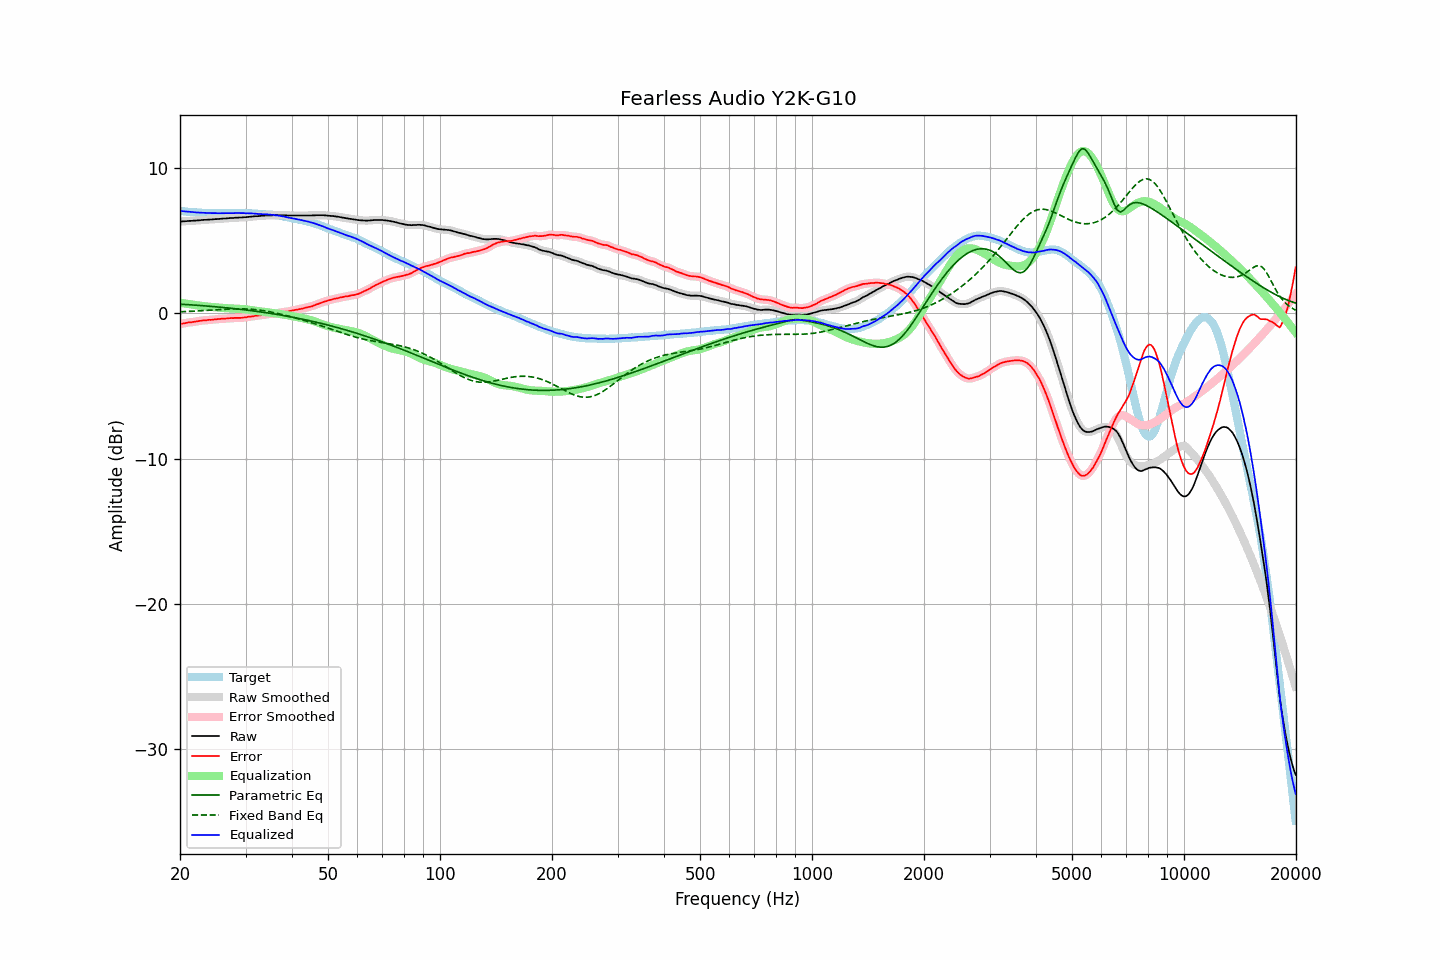

The table this chart was drawn from, first rows:
frequency, raw, error, smoothed, error_smoothed, equalization, parametric_eq, fixed_band_eq, equalized_raw, equalized_smoothed, target
20.00, 6.31, -0.73, 6.32, -0.73, 0.73, 0.63, 0.11, 7.04, 7.05, 7.05
20.20, 6.32, -0.71, 6.32, -0.72, 0.71, 0.62, 0.11, 7.04, 7.04, 7.04
20.40, 6.33, -0.69, 6.33, -0.70, 0.70, 0.62, 0.12, 7.03, 7.02, 7.03
20.61, 6.33, -0.68, 6.34, -0.68, 0.68, 0.61, 0.12, 7.01, 7.02, 7.02
20.81, 6.34, -0.65, 6.35, -0.65, 0.66, 0.60, 0.12, 7.00, 7.01, 7.00
21.02, 6.35, -0.63, 6.35, -0.64, 0.64, 0.60, 0.13, 7.00, 7.00, 6.99
21.23, 6.36, -0.61, 6.36, -0.62, 0.63, 0.59, 0.14, 6.99, 6.99, 6.98
21.44, 6.36, -0.62, 6.37, -0.61, 0.61, 0.58, 0.14, 6.97, 6.98, 6.99
21.66, 6.37, -0.59, 6.37, -0.60, 0.59, 0.57, 0.15, 6.97, 6.97, 6.97
21.87, 6.38, -0.58, 6.38, -0.58, 0.58, 0.57, 0.15, 6.96, 6.96, 6.97
22.09, 6.38, -0.56, 6.39, -0.56, 0.56, 0.56, 0.16, 6.94, 6.95, 6.95
22.31, 6.39, -0.54, 6.39, -0.55, 0.54, 0.55, 0.16, 6.94, 6.94, 6.94
22.54, 6.40, -0.52, 6.40, -0.53, 0.53, 0.54, 0.17, 6.93, 6.93, 6.93
22.76, 6.41, -0.51, 6.41, -0.51, 0.51, 0.53, 0.18, 6.93, 6.93, 6.93
22.99, 6.42, -0.49, 6.42, -0.49, 0.50, 0.52, 0.18, 6.92, 6.92, 6.92
23.22, 6.43, -0.47, 6.43, -0.48, 0.49, 0.52, 0.19, 6.92, 6.92, 6.91
23.45, 6.43, -0.48, 6.44, -0.47, 0.47, 0.51, 0.20, 6.91, 6.91, 6.92
23.69, 6.44, -0.46, 6.44, -0.46, 0.46, 0.50, 0.20, 6.91, 6.91, 6.91
23.92, 6.45, -0.44, 6.45, -0.46, 0.45, 0.49, 0.21, 6.91, 6.90, 6.90
24.16, 6.45, -0.45, 6.46, -0.45, 0.44, 0.48, 0.22, 6.90, 6.90, 6.91
24.40, 6.46, -0.44, 6.47, -0.44, 0.43, 0.47, 0.22, 6.90, 6.90, 6.91
24.65, 6.47, -0.42, 6.47, -0.43, 0.43, 0.46, 0.23, 6.90, 6.90, 6.90
24.89, 6.48, -0.41, 6.48, -0.41, 0.42, 0.45, 0.24, 6.90, 6.90, 6.90
25.14, 6.48, -0.40, 6.49, -0.40, 0.41, 0.44, 0.25, 6.89, 6.89, 6.89
25.39, 6.49, -0.39, 6.49, -0.39, 0.40, 0.43, 0.25, 6.89, 6.89, 6.89
25.65, 6.50, -0.38, 6.50, -0.38, 0.39, 0.42, 0.26, 6.89, 6.89, 6.89
25.91, 6.51, -0.37, 6.51, -0.38, 0.38, 0.41, 0.27, 6.89, 6.89, 6.89
26.16, 6.52, -0.37, 6.52, -0.37, 0.37, 0.40, 0.27, 6.89, 6.89, 6.90
26.43, 6.52, -0.36, 6.53, -0.36, 0.36, 0.39, 0.28, 6.88, 6.89, 6.89
26.69, 6.53, -0.35, 6.53, -0.35, 0.35, 0.38, 0.28, 6.89, 6.89, 6.89
26.96, 6.54, -0.34, 6.54, -0.34, 0.34, 0.37, 0.29, 6.89, 6.89, 6.89
27.23, 6.55, -0.33, 6.55, -0.34, 0.34, 0.36, 0.29, 6.89, 6.89, 6.89
27.50, 6.56, -0.32, 6.56, -0.33, 0.33, 0.34, 0.30, 6.90, 6.89, 6.89
27.77, 6.56, -0.33, 6.57, -0.32, 0.33, 0.33, 0.30, 6.89, 6.89, 6.90
28.05, 6.57, -0.31, 6.57, -0.32, 0.32, 0.32, 0.30, 6.90, 6.90, 6.89
28.33, 6.58, -0.31, 6.58, -0.32, 0.32, 0.31, 0.31, 6.90, 6.90, 6.90
28.62, 6.58, -0.31, 6.59, -0.31, 0.31, 0.30, 0.31, 6.90, 6.90, 6.90
28.90, 6.59, -0.31, 6.59, -0.31, 0.31, 0.28, 0.31, 6.90, 6.90, 6.91
29.19, 6.59, -0.31, 6.60, -0.31, 0.30, 0.27, 0.31, 6.90, 6.90, 6.91
29.48, 6.60, -0.29, 6.60, -0.30, 0.29, 0.26, 0.31, 6.90, 6.90, 6.90
29.78, 6.61, -0.28, 6.61, -0.29, 0.28, 0.24, 0.31, 6.90, 6.89, 6.90
30.08, 6.61, -0.28, 6.62, -0.27, 0.27, 0.23, 0.30, 6.88, 6.89, 6.90
30.38, 6.63, -0.24, 6.63, -0.25, 0.26, 0.22, 0.30, 6.89, 6.89, 6.88
30.68, 6.64, -0.23, 6.64, -0.24, 0.24, 0.20, 0.29, 6.88, 6.88, 6.88
30.99, 6.65, -0.22, 6.65, -0.22, 0.22, 0.19, 0.28, 6.88, 6.88, 6.88
31.30, 6.66, -0.21, 6.66, -0.21, 0.21, 0.17, 0.27, 6.87, 6.87, 6.88
31.61, 6.67, -0.19, 6.67, -0.19, 0.19, 0.16, 0.27, 6.87, 6.87, 6.87
31.93, 6.68, -0.16, 6.68, -0.18, 0.18, 0.14, 0.25, 6.86, 6.86, 6.85
32.24, 6.68, -0.17, 6.69, -0.16, 0.16, 0.13, 0.24, 6.85, 6.85, 6.86
32.57, 6.69, -0.14, 6.69, -0.15, 0.15, 0.11, 0.23, 6.84, 6.84, 6.84
32.89, 6.70, -0.13, 6.70, -0.13, 0.13, 0.10, 0.21, 6.83, 6.83, 6.84
33.22, 6.71, -0.11, 6.71, -0.12, 0.11, 0.08, 0.20, 6.83, 6.83, 6.83
33.55, 6.72, -0.10, 6.72, -0.10, 0.10, 0.07, 0.18, 6.82, 6.82, 6.83
33.89, 6.73, -0.08, 6.73, -0.08, 0.09, 0.05, 0.16, 6.82, 6.82, 6.82
34.23, 6.73, -0.06, 6.74, -0.06, 0.07, 0.03, 0.14, 6.81, 6.81, 6.80
34.57, 6.74, -0.05, 6.74, -0.05, 0.06, 0.02, 0.12, 6.80, 6.80, 6.80
34.92, 6.74, -0.03, 6.74, -0.04, 0.05, 0.00, 0.10, 6.79, 6.79, 6.78
35.27, 6.74, -0.05, 6.75, -0.04, 0.03, -0.02, 0.08, 6.78, 6.78, 6.80
35.62, 6.75, -0.01, 6.75, -0.03, 0.02, -0.03, 0.06, 6.77, 6.77, 6.77
35.97, 6.75, -0.01, 6.75, -0.01, 0.00, -0.05, 0.03, 6.76, 6.76, 6.77
... 635 more rows
